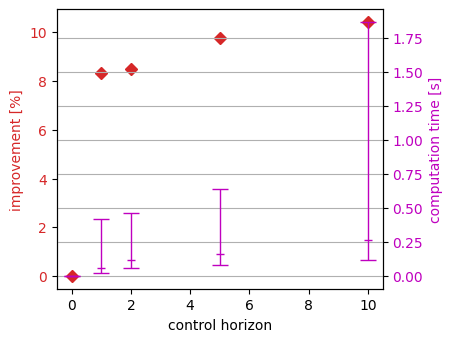

This figure's Python source: (Note: this script raises an exception after producing the figure.)
import csv
import logging
import matplotlib.pyplot as plt
import matplotlib as mpl
import numpy as np
import random
import statistics as stat

logger = logging.getLogger(__name__)

def set_size(w,h, ax=None):
    """ w, h: width, height in inches """
    if not ax: ax=plt.gca()
    l = ax.figure.subplotpars.left
    r = ax.figure.subplotpars.right
    t = ax.figure.subplotpars.top
    b = ax.figure.subplotpars.bottom
    figw = float(w)/(r-l)
    figh = float(h)/(t-b)
    ax.figure.set_size_inches(figw, figh)

def main():

    # construct some data like what you have:
    # x = np.random.randn(100, 8)
    # mins = x.min(0)
    # maxes = x.max(0)
    # means = x.mean(0)
    # std = x.std(0)
    #
    # # create stacked errorbars:
    # plt.errorbar(np.arange(8), means, std, fmt='ok', lw=3)
    # plt.errorbar(np.arange(8), means, [means - mins, maxes - means],
    #              fmt='.k', ecolor='gray', lw=1)
    # plt.xlim(-1, 8)
    # plt.show()
    # Plot results

    exp_name = "exp_50_2"

    horizon = np.array([0, 1, 2, 5, 10, 25, 50])
    improvement_1 = np.array([0, 8.32, 8.5, 9.75, 10.42, 12.27, 12.27])
    computation_max_1 = np.array([0, 0.418, 0.465, 0.643, 1.87, 38.67, 103.788])
    computation_avg_1 = np.array([0, 0.06, 0.12, 0.164, 0.267, 1.7, 3.59])
    computation_min_1 = np.array([0, 0.02, 0.06, 0.08, 0.12, 0.9, 1.65])

    horizon = horizon[:-2]
    improvement_1 = improvement_1[:-2]
    computation_max_1 = computation_max_1[:-2]
    computation_min_1 = computation_min_1[:-2]
    computation_avg_1 = computation_avg_1[:-2]

    mpl.style.use('default')
    fig, ax1 = plt.subplots()

    color = 'tab:red'
    ax1.set_xlabel('control horizon')
    ax1.set_ylabel('improvement [%]', color=color)
    ax1.plot(horizon, improvement_1, color=color, linestyle='None', marker='D')
    # color = 'tab:blue'
    # ax1.plot(horizon, improvement_2, color=color, linestyle='-', marker='*')
    ax1.tick_params(axis='y', labelcolor=color)
    # ax1.grid()

    ax2 = ax1.twinx()  # instantiate a second axes that shares the same x-axis

    color = 'm'
    ax2.set_ylabel('computation time [s]', color=color)  # we already handled the x-label with ax1
    ax2.tick_params(axis='y', labelcolor=color)
    # ax2.plot(horizon, computation_max, color=color, linestyle='None', marker='_')
    # ax2.plot(horizon, computation_avg, color='tab:cyan', linestyle='None', marker='_')
    ax2.errorbar(horizon, computation_avg_1, [computation_avg_1 - computation_min_1, computation_max_1 - computation_avg_1], fmt='_'+color, ecolor=color, lw=1, capsize=6, capthick=1)

    # color = 'm'
    # ax2.errorbar(horizon, computation_avg_2, [computation_avg_2 - computation_min_2, computation_max_2 - computation_avg_2], fmt='om', ecolor=color, lw=2, capsize=8, capthick=2)

    ax2.grid()
    fig.tight_layout()  # otherwise the right y-label is slightly clipped
    set_size(w=4, h=3)
    plt.subplots_adjust(left=0.16, bottom=0.18, right=0.80, top=None, wspace=None, hspace=None)
    plt.savefig("results/" + exp_name + "/" + exp_name + ".pdf", format="pdf", pad_inches=0.01, transparent=True)

    plt.show()

if __name__ == "__main__":
    main()
